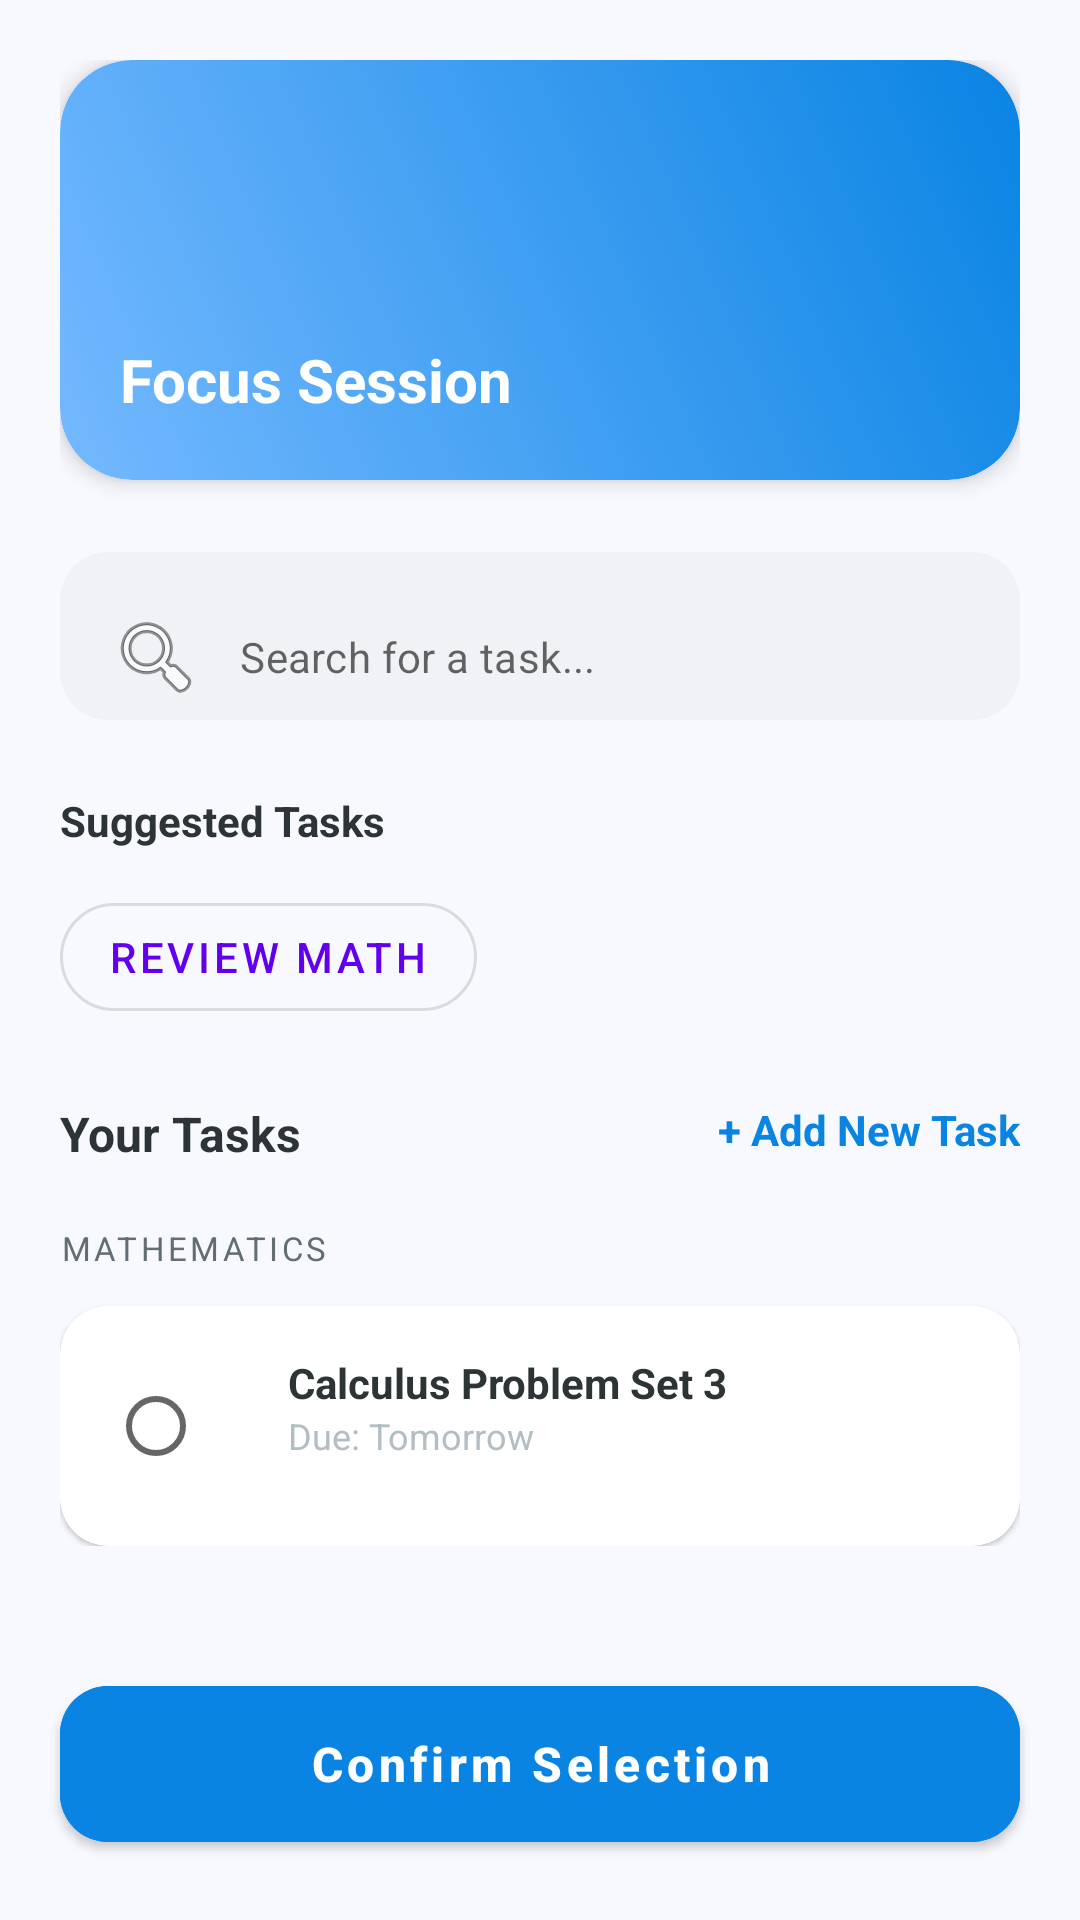

Write the Android layout XML for this screen, with the resource values it uses.
<!-- AndroidManifest.xml: application theme Theme.StudentAssistantAppV1 -->
<!-- res/layout/activity_select_task.xml -->
<?xml version="1.0" encoding="utf-8"?>
<androidx.coordinatorlayout.widget.CoordinatorLayout
    xmlns:android="http://schemas.android.com/apk/res/android"
    xmlns:app="http://schemas.android.com/apk/res-auto"
    android:layout_width="match_parent"
    android:layout_height="match_parent"
    android:background="#F8F9FE">

    <androidx.core.widget.NestedScrollView
        android:layout_width="match_parent"
        android:layout_height="match_parent"
        android:paddingBottom="80dp">

        <LinearLayout
            android:layout_width="match_parent"
            android:layout_height="wrap_content"
            android:orientation="vertical"
            android:padding="20dp">

            
            <com.google.android.material.card.MaterialCardView
                android:layout_width="match_parent"
                android:layout_height="140dp"
                app:cardCornerRadius="24dp"
                app:strokeWidth="0dp"
                app:cardElevation="4dp">

                <RelativeLayout
                    android:layout_width="match_parent"
                    android:layout_height="match_parent"
                    android:background="@drawable/bg_gradient_blue"
                    android:padding="20dp">

                    <TextView
                        android:layout_width="wrap_content"
                        android:layout_height="wrap_content"
                        android:layout_alignParentBottom="true"
                        android:text="Focus Session"
                        android:textColor="#FFFFFF"
                        android:textSize="20sp"
                        android:textStyle="bold" />
                </RelativeLayout>
            </com.google.android.material.card.MaterialCardView>

            
            <com.google.android.material.textfield.TextInputLayout
                android:layout_width="match_parent"
                android:layout_height="wrap_content"
                android:layout_marginTop="24dp"
                app:hintEnabled="false"
                app:boxStrokeWidth="0dp"
                app:boxStrokeWidthFocused="0dp">

                <com.google.android.material.textfield.TextInputEditText
                    android:layout_width="match_parent"
                    android:layout_height="56dp"
                    android:background="@drawable/bg_search_bar"
                    android:hint="Search for a task..."
                    android:paddingStart="16dp"
                    android:drawableStart="@android:drawable/ic_menu_search"
                    android:drawablePadding="12dp"
                    android:textSize="14sp"/>
            </com.google.android.material.textfield.TextInputLayout>

            
            <TextView
                android:layout_width="wrap_content"
                android:layout_height="wrap_content"
                android:layout_marginTop="24dp"
                android:text="Suggested Tasks"
                android:textColor="#2D3436"
                android:textStyle="bold" />

            <HorizontalScrollView
                android:layout_width="match_parent"
                android:layout_height="wrap_content"
                android:layout_marginTop="12dp"
                android:scrollbars="none">

                <LinearLayout
                    android:layout_width="wrap_content"
                    android:layout_height="wrap_content"
                    android:orientation="horizontal">

                    <com.google.android.material.button.MaterialButton
                        style="@style/Widget.MaterialComponents.Button.OutlinedButton"
                        android:layout_width="wrap_content"
                        android:layout_height="wrap_content"
                        android:text="Review Math"
                        app:cornerRadius="20dp"
                        android:layout_marginEnd="8dp"/>
                    
                </LinearLayout>
            </HorizontalScrollView>

            
            <RelativeLayout
                android:layout_width="match_parent"
                android:layout_height="wrap_content"
                android:layout_marginTop="24dp">

                <TextView
                    android:layout_width="wrap_content"
                    android:layout_height="wrap_content"
                    android:text="Your Tasks"
                    android:textColor="#2D3436"
                    android:textSize="16sp"
                    android:textStyle="bold" />

                <TextView
                    android:layout_width="wrap_content"
                    android:layout_height="wrap_content"
                    android:layout_alignParentEnd="true"
                    android:text="+ Add New Task"
                    android:textColor="#0984E3"
                    android:textStyle="bold" />
            </RelativeLayout>

            
            <TextView
                android:layout_width="match_parent"
                android:layout_height="wrap_content"
                android:layout_marginTop="20dp"
                android:text="MATHEMATICS"
                android:textSize="11sp"
                android:letterSpacing="0.1"
                android:textColor="#636E72" />

            <com.google.android.material.card.MaterialCardView
                android:layout_width="match_parent"
                android:layout_height="wrap_content"
                android:layout_marginTop="12dp"
                app:cardCornerRadius="16dp"
                app:cardBackgroundColor="#FFFFFF"
                app:strokeWidth="0dp">

                <LinearLayout
                    android:layout_width="match_parent"
                    android:layout_height="wrap_content"
                    android:orientation="vertical"
                    android:padding="16dp">

                    <RelativeLayout
                        android:layout_width="match_parent"
                        android:layout_height="wrap_content">

                        <RadioButton
                            android:id="@+id/rb_task_1"
                            android:layout_width="wrap_content"
                            android:layout_height="wrap_content" />

                        <LinearLayout
                            android:layout_width="wrap_content"
                            android:layout_height="wrap_content"
                            android:layout_toEndOf="@id/rb_task_1"
                            android:orientation="vertical"
                            android:layout_marginStart="12dp">

                            <TextView
                                android:layout_width="wrap_content"
                                android:layout_height="wrap_content"
                                android:text="Calculus Problem Set 3"
                                android:textColor="#2D3436"
                                android:textStyle="bold" />

                            <TextView
                                android:layout_width="wrap_content"
                                android:layout_height="wrap_content"
                                android:text="Due: Tomorrow"
                                android:textSize="12sp"
                                android:textColor="#B2BEC3" />
                        </LinearLayout>
                    </RelativeLayout>
                </LinearLayout>
            </com.google.android.material.card.MaterialCardView>

        </LinearLayout>
    </androidx.core.widget.NestedScrollView>

    
    <com.google.android.material.button.MaterialButton
        android:layout_width="match_parent"
        android:layout_height="64dp"
        android:layout_gravity="bottom"
        android:layout_margin="20dp"
        android:text="Confirm Selection"
        android:textAllCaps="false"
        android:textSize="16sp"
        android:textStyle="bold"
        app:cornerRadius="16dp"
        android:backgroundTint="#0984E3" />

</androidx.coordinatorlayout.widget.CoordinatorLayout>
<!-- resources referenced by this layout -->
<resources>
  <!-- drawable bg_gradient_blue (drawable) -->
  <shape xmlns:android="http://schemas.android.com/apk/res/android">
      <gradient
          android:startColor="#74B9FF"
          android:endColor="#0984E3"
          android:angle="45" />
      <corners android:radius="24dp" />
  </shape>
  <!-- drawable bg_search_bar (drawable) -->
  <shape xmlns:android="http://schemas.android.com/apk/res/android">
      <solid android:color="#F1F2F6" />
      <corners android:radius="16dp" />
  </shape>
  <style name="Theme.StudentAssistantAppV1" parent="Theme.MaterialComponents.DayNight.NoActionBar">
      </style>
</resources>
